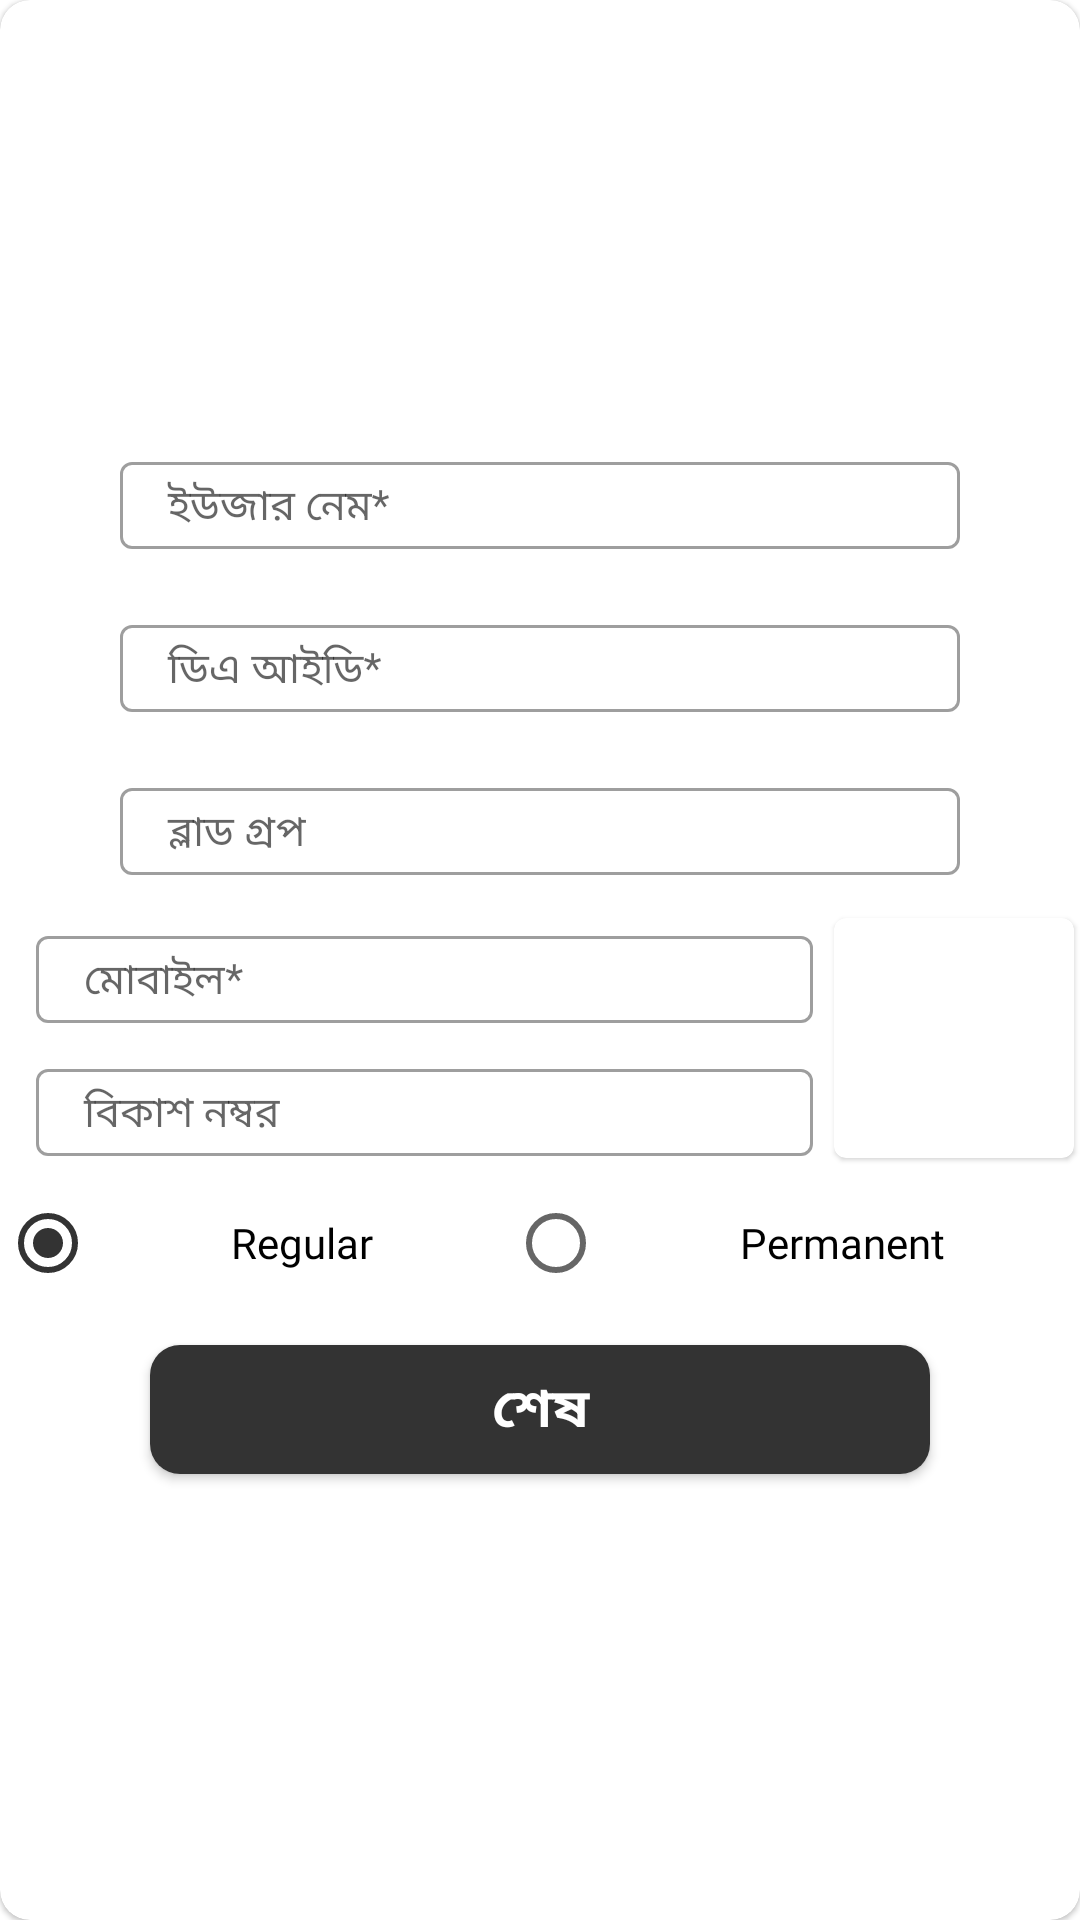

Layout XML and referenced resources for this Android screen:
<!-- AndroidManifest.xml: application theme Theme.AdminArpan -->
<!-- res/layout/fragment_add_da.xml -->
<?xml version="1.0" encoding="utf-8"?>
<com.google.android.material.card.MaterialCardView xmlns:android="http://schemas.android.com/apk/res/android"
    xmlns:app="http://schemas.android.com/apk/res-auto"
    xmlns:tools="http://schemas.android.com/tools"
    android:layout_width="wrap_content"
    android:layout_height="wrap_content"
    tools:context=".ui.da.DaActivity"
    app:cardBackgroundColor="@color/white"
    app:cardCornerRadius="10dp"
    android:orientation="vertical"
    android:gravity="center">
    <LinearLayout
        android:layout_width="match_parent"
        android:layout_height="match_parent"
        android:orientation="vertical"
        android:gravity="center">

        <com.google.android.material.textfield.TextInputLayout
            style="@style/Widget.MaterialComponents.TextInputLayout.OutlinedBox"
            android:layout_width="280dp"
            android:layout_height="wrap_content"
            android:layout_margin="10dp"
            android:hint="ইউজার নেম*">

            <EditText
                android:id="@+id/productTitle"
                android:layout_width="match_parent"
                android:layout_height="wrap_content"
                android:backgroundTint="#fff"
                android:ems="10"
                android:fontFamily="@font/hind_siliguri_font"
                android:inputType="textPersonName"
                android:padding="5dp"
                android:textColor="#000"
                android:textSize="14sp" />
        </com.google.android.material.textfield.TextInputLayout>
        <com.google.android.material.textfield.TextInputLayout
            style="@style/Widget.MaterialComponents.TextInputLayout.OutlinedBox"
            android:layout_width="280dp"
            android:layout_height="wrap_content"
            android:layout_margin="10dp"
            android:hint="ডিএ আইডি*">

            <EditText
                android:id="@+id/daId"
                android:layout_width="match_parent"
                android:layout_height="wrap_content"
                android:backgroundTint="#fff"
                android:ems="10"
                android:fontFamily="@font/hind_siliguri_font"
                android:inputType="textPersonName"
                android:padding="5dp"
                android:textColor="#000"
                android:textSize="14sp" />
        </com.google.android.material.textfield.TextInputLayout>

        <com.google.android.material.textfield.TextInputLayout
            style="@style/Widget.MaterialComponents.TextInputLayout.OutlinedBox"
            android:layout_width="280dp"
            android:layout_height="wrap_content"
            android:layout_margin="10dp"
            android:hint="ব্লাড গ্রপ">

            <EditText
                android:id="@+id/bloodGroupTitle"
                android:layout_width="match_parent"
                android:layout_height="wrap_content"
                android:backgroundTint="#fff"
                android:ems="10"
                android:fontFamily="@font/hind_siliguri_font"
                android:inputType="textPersonName"
                android:padding="5dp"
                android:textColor="#000"
                android:textSize="14sp" />
        </com.google.android.material.textfield.TextInputLayout>

        <TextView
            android:id="@+id/titleTextView"
            android:layout_width="match_parent"
            android:layout_height="wrap_content"
            android:fontFamily="@font/hind_siliguri_font"
            android:gravity="center"
            android:padding="5dp"
            android:visibility="gone"
            android:text="Image Size"
            android:textColor="@color/grey"
            android:textSize="16sp"
            android:textStyle="bold" />

        <LinearLayout
            android:layout_width="match_parent"
            android:layout_height="wrap_content"
            android:gravity="center"
            android:orientation="horizontal">
            <LinearLayout
                android:layout_width="wrap_content"
                android:layout_height="wrap_content"
                android:orientation="vertical"
                android:layout_marginStart="7dp"
                android:layout_weight="1">

                <com.google.android.material.textfield.TextInputLayout
                    style="@style/Widget.MaterialComponents.TextInputLayout.OutlinedBox"
                    android:layout_width="match_parent"
                    android:layout_height="wrap_content"
                    android:layout_margin="5dp"
                    android:hint="মোবাইল*">

                    <EditText
                        android:id="@+id/price"
                        android:layout_width="match_parent"
                        android:layout_height="wrap_content"
                        android:backgroundTint="#fff"
                        android:ems="10"
                        android:fontFamily="@font/hind_siliguri_font"
                        android:inputType="number"
                        android:padding="5dp"
                        android:textColor="#000"
                        android:textSize="14sp" />
                </com.google.android.material.textfield.TextInputLayout>

                <com.google.android.material.textfield.TextInputLayout
                    style="@style/Widget.MaterialComponents.TextInputLayout.OutlinedBox"
                    android:layout_width="match_parent"
                    android:layout_height="wrap_content"
                    android:layout_margin="5dp"
                    android:hint="বিকাশ নম্বর">

                    <EditText
                        android:id="@+id/offerPrice"
                        android:layout_width="match_parent"
                        android:layout_height="wrap_content"
                        android:backgroundTint="#fff"
                        android:ems="10"
                        android:fontFamily="@font/hind_siliguri_font"
                        android:inputType="number"
                        android:padding="5dp"
                        android:textColor="#000"
                        android:textSize="14sp" />
                </com.google.android.material.textfield.TextInputLayout>
            </LinearLayout>
            <com.google.android.material.card.MaterialCardView
                android:layout_width="wrap_content"
                android:layout_height="wrap_content"
                android:layout_margin="2dp"
                app:cardPreventCornerOverlap="true">
                <ImageView
                    android:id="@+id/imagePick"
                    android:layout_width="80dp"
                    android:layout_height="80dp"
                    android:scaleType="centerCrop"
                    android:padding="20dp"
                    android:src="@drawable/ic_baseline_camera_alt_24"/>
            </com.google.android.material.card.MaterialCardView>
        </LinearLayout>
        <RadioGroup
            android:id="@+id/radioGroup1"
            android:layout_width="match_parent"
            android:orientation="horizontal"
            android:checkedButton="@id/regularRadio"
            android:layout_height="wrap_content">
            <RadioButton
                android:id="@+id/regularRadio"
                android:layout_width="wrap_content"
                android:layout_height="wrap_content"
                android:text="Regular"
                android:gravity="center"
                android:layout_weight="1"/>
            <RadioButton
                android:id="@+id/permanentRadio"
                android:gravity="center"
                android:layout_width="wrap_content"
                android:layout_height="wrap_content"
                android:text="Permanent"
                android:layout_weight="1"/>
        </RadioGroup>
        <ProgressBar
            android:id="@+id/progress_circular"
            android:layout_width="wrap_content"
            android:visibility="gone"
            android:layout_height="wrap_content"
            android:indeterminateTint="@color/blue"/>
        <androidx.cardview.widget.CardView
            android:id="@+id/cardViewButton"
            android:layout_width="match_parent"
            android:layout_height="wrap_content"
            android:layout_marginLeft="50dp"
            android:layout_marginBottom="10dp"
            android:layout_marginTop="10dp"
            app:cardCornerRadius="10dp"
            android:layout_marginRight="50dp">
            <TextView
                android:id="@+id/upload"
                android:layout_width="match_parent"
                android:layout_height="wrap_content"
                android:padding="8dp"
                android:text="শেষ"
                android:gravity="center"
                android:background="@color/grey"
                android:textStyle="bold"
                android:textColor="@color/white"
                android:fontFamily="@font/hind_siliguri_font"
                android:textSize="18sp" />
        </androidx.cardview.widget.CardView>
    </LinearLayout>

</com.google.android.material.card.MaterialCardView>
<!-- resources referenced by this layout -->
<resources>
  <color name="blue">#333333</color>
  <color name="grey">#333333</color>
  <color name="white">#FFFFFF</color>
  <style name="Theme.AdminArpan" parent="Theme.MaterialComponents.Light.NoActionBar">
          
          <item name="colorPrimary">@color/colorPrimary</item>
          <item name="colorPrimaryVariant">@color/colorPrimary</item>
          <item name="colorOnPrimary">@color/white</item>
          
          <item name="colorSecondary">@color/colorPrimary</item>
          <item name="colorSecondaryVariant">@color/colorPrimary</item>
          <item name="colorOnSecondary">@color/black</item>
          
          <item name="android:statusBarColor" tools:targetApi="l">?attr/colorPrimaryVariant</item>
          
          <item name="drawerArrowStyle">@style/DrawerIconStyle</item>
          
          <item name="android:textColor">@color/grey</item>
          <item name="fontFamily">@font/hind_siliguri_font</item>
          <item name="android:textColorPrimary">@color/grey</item>
      </style>
  <color name="colorPrimary">#333333</color>
  <color name="black">#000000</color>
  <style name="DrawerIconStyle" parent="Widget.AppCompat.DrawerArrowToggle">
          <item name="color">@color/white</item>
      </style>
</resources>
